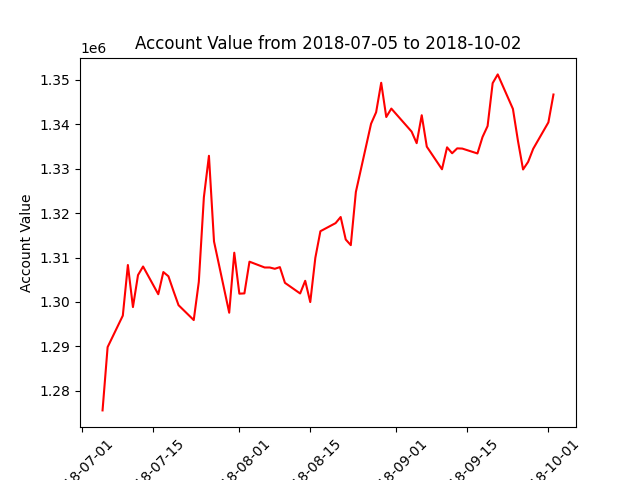

The file beside this chart, header and first rows:
datadate, account_value
20180705, 1275604
20180706, 1289843
20180709, 1296932
20180710, 1308321
20180711, 1298859
20180712, 1306056
20180713, 1307986
20180716, 1301748
20180717, 1306737
20180718, 1305791
20180719, 1302474
20180720, 1299280
20180723, 1295931
20180724, 1304529
20180725, 1323560
20180726, 1332899
20180727, 1313627
20180730, 1297588
20180731, 1311089
20180801, 1301871
20180802, 1301933
20180803, 1309073
20180806, 1307764
20180807, 1307764
20180808, 1307472
20180809, 1307846
20180810, 1304310
20180813, 1301913
20180814, 1304768
20180815, 1299976
20180816, 1309936
20180817, 1315926
20180820, 1317750
20180821, 1319125
20180822, 1314061
20180823, 1312788
20180824, 1324757
20180827, 1340113
20180828, 1342697
20180829, 1349331
20180830, 1341626
20180831, 1343522
20180904, 1338347
20180905, 1335740
20180906, 1342033
20180907, 1334955
20180910, 1329867
20180911, 1334803
20180912, 1333469
20180913, 1334572
20180914, 1334523
20180917, 1333424
20180918, 1337126
20180919, 1339592
20180920, 1349245
20180921, 1351216
20180924, 1343452
20180925, 1336218
20180926, 1329821
20180927, 1331530
... 3 more rows
